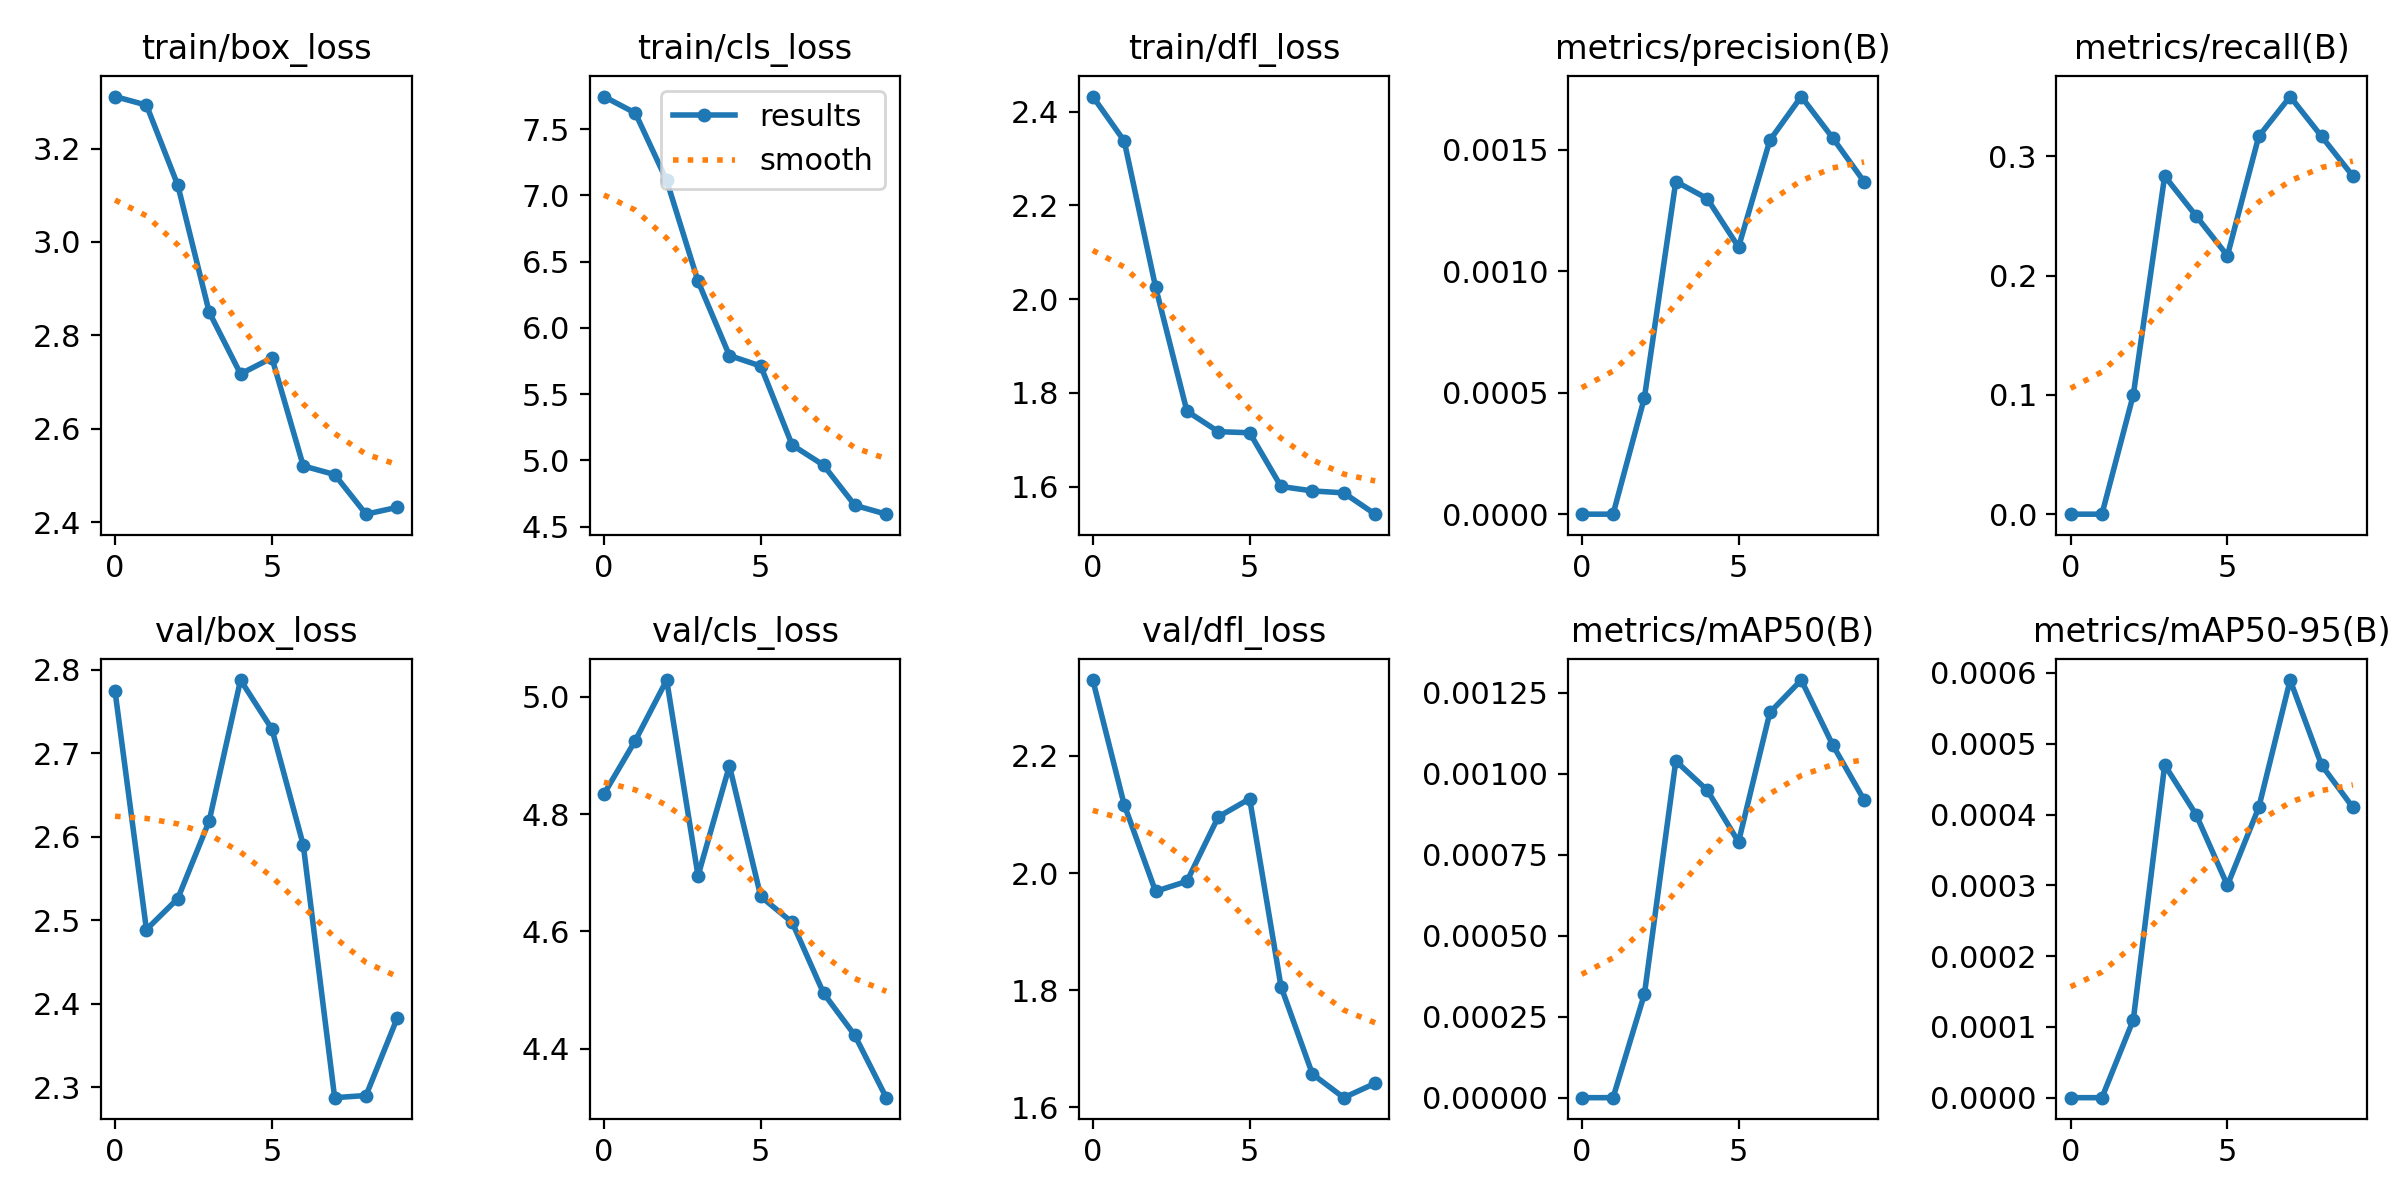

The data file committed next to this chart (first rows):
epoch, train/box_loss, train/cls_loss, train/dfl_loss, metrics/precision(B), metrics/recall(B), metrics/mAP50(B), metrics/mAP50-95(B), val/box_loss, val/cls_loss, val/dfl_loss, lr/pg0, lr/pg1, lr/pg2
0, 3.311, 7.746, 2.432, 0, 0, 0, 0, 2.774, 4.834, 2.33, 8.335e-05, 8.335e-05, 8.335e-05
1, 3.293, 7.622, 2.337, 0, 0, 0, 0, 2.489, 4.926, 2.117, 0.0001652, 0.0001652, 0.0001652
2, 3.122, 7.113, 2.026, 0.00048, 0.1, 0.00032, 0.00011, 2.526, 5.029, 1.969, 0.0002273, 0.0002273, 0.0002273
3, 2.85, 6.352, 1.761, 0.00137, 0.2833, 0.00104, 0.00047, 2.619, 4.695, 1.986, 0.0002695, 0.0002695, 0.0002695
4, 2.717, 5.792, 1.717, 0.0013, 0.25, 0.00095, 0.0004, 2.788, 4.883, 2.096, 0.000292, 0.000292, 0.000292
5, 2.752, 5.712, 1.715, 0.0011, 0.2167, 0.00079, 0.0003, 2.729, 4.66, 2.127, 0.0002946, 0.0002946, 0.0002946
6, 2.521, 5.116, 1.6, 0.00154, 0.3167, 0.00119, 0.00041, 2.59, 4.616, 1.806, 0.0002775, 0.0002775, 0.0002775
7, 2.502, 4.965, 1.591, 0.00172, 0.35, 0.00129, 0.00059, 2.288, 4.495, 1.657, 0.0002405, 0.0002405, 0.0002405
8, 2.417, 4.661, 1.587, 0.00155, 0.3167, 0.00109, 0.00047, 2.29, 4.423, 1.616, 0.0001838, 0.0001838, 0.0001838
9, 2.432, 4.595, 1.541, 0.00137, 0.2833, 0.00092, 0.00041, 2.383, 4.317, 1.641, 0.0001072, 0.0001072, 0.0001072
